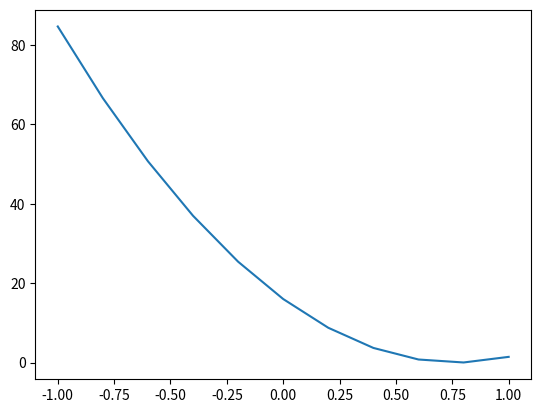

Recreate this plot in Python.
import matplotlib.pyplot as plt
def loss(grck,thmn):
    fark=(grck - thmn)
    lloss=fark**2
    return lloss


input=5.2
degr=4
w=[-1,-0.8,-0.6,-0.4,-0.2,0,0.2,0.4,0.6,0.8,1.0]
lloss=[]
for i in range (len(w)):
    thmn=input*w[i]
    lloss.append(loss(degr,thmn))

print(lloss)



plt.plot(w, lloss)
plt.show()
